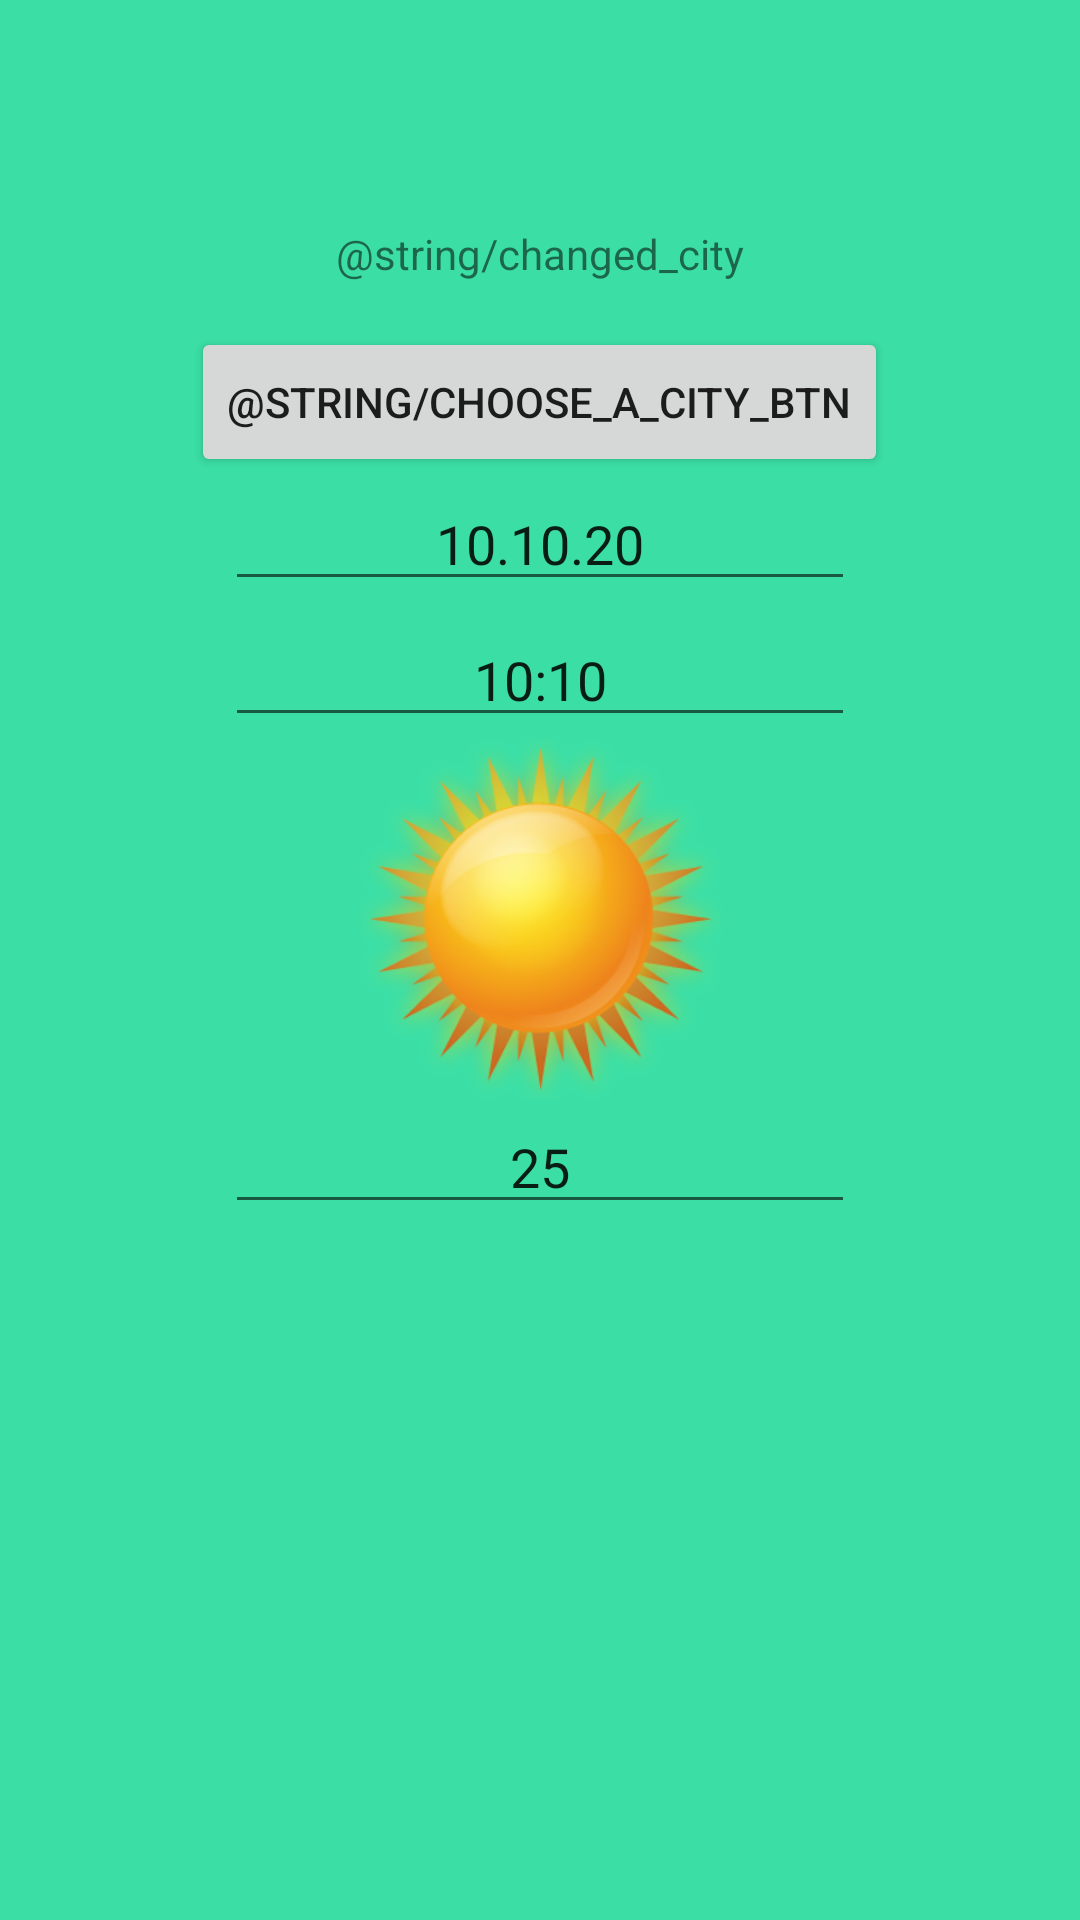

Android layout source for this screen:
<!-- AndroidManifest.xml: application theme AppTheme -->
<!-- res/layout/fragment_weather_layout.xml -->
<?xml version="1.0" encoding="utf-8"?>
<LinearLayout
    xmlns:android="http://schemas.android.com/apk/res/android"
    android:layout_width="match_parent"
    android:layout_height="match_parent"
    android:orientation="vertical"
    android:background="#3BDFA6">

    <TextView
        android:id="@+id/changedCity"
        android:layout_width="188dp"
        android:layout_height="49dp"
        android:layout_marginTop="60dp"
        android:gravity="center"
        android:layout_gravity="center"
        android:text="@string/changed_city" />

    <Button
        android:id="@+id/chooseACityButton"
        android:layout_width="wrap_content"
        android:layout_height="50dp"
        android:layout_gravity="center"
        android:text="@string/choose_a_city_btn"
        android:textSize="14sp" />

    <EditText
        android:id="@+id/dateView"
        android:layout_width="wrap_content"
        android:layout_height="wrap_content"
        android:ems="10"
        android:gravity="center"
        android:layout_gravity="center"
        android:inputType="date"
        android:text="10.10.20" />

    <EditText
        android:id="@+id/timeView"
        android:layout_width="wrap_content"
        android:layout_height="wrap_content"
        android:layout_marginTop="4dp"
        android:ems="10"
        android:gravity="center"
        android:layout_gravity="center"
        android:inputType="time"
        android:text="10:10" />

    <ImageView
        android:id="@+id/imageSun"
        android:layout_width="164dp"
        android:layout_height="121dp"
        android:layout_gravity="center"
        android:src="@drawable/sun_1" />

    <EditText
        android:id="@+id/actualTemperature"
        android:layout_width="wrap_content"
        android:layout_height="wrap_content"
        android:ems="10"
        android:gravity="center"
        android:layout_gravity="center"
        android:inputType="number"
        android:text="25" />
</LinearLayout>
<!-- resources referenced by this layout -->
<resources>
  <!-- drawable sun_1: png bitmap (drawable, 78865 bytes) -->
  <style name="AppTheme" parent="Theme.MaterialComponents.Light.DarkActionBar">
          
          <item name="colorPrimary">@color/colorPrimary</item>
          <item name="colorPrimaryDark">@color/colorPrimaryDark</item>
          <item name="colorAccent">@color/colorAccent</item>
      </style>
  <color name="colorPrimary">#6521DC</color>
  <color name="colorPrimaryDark">#3700B3</color>
  <color name="colorAccent">#03DAC5</color>
</resources>
